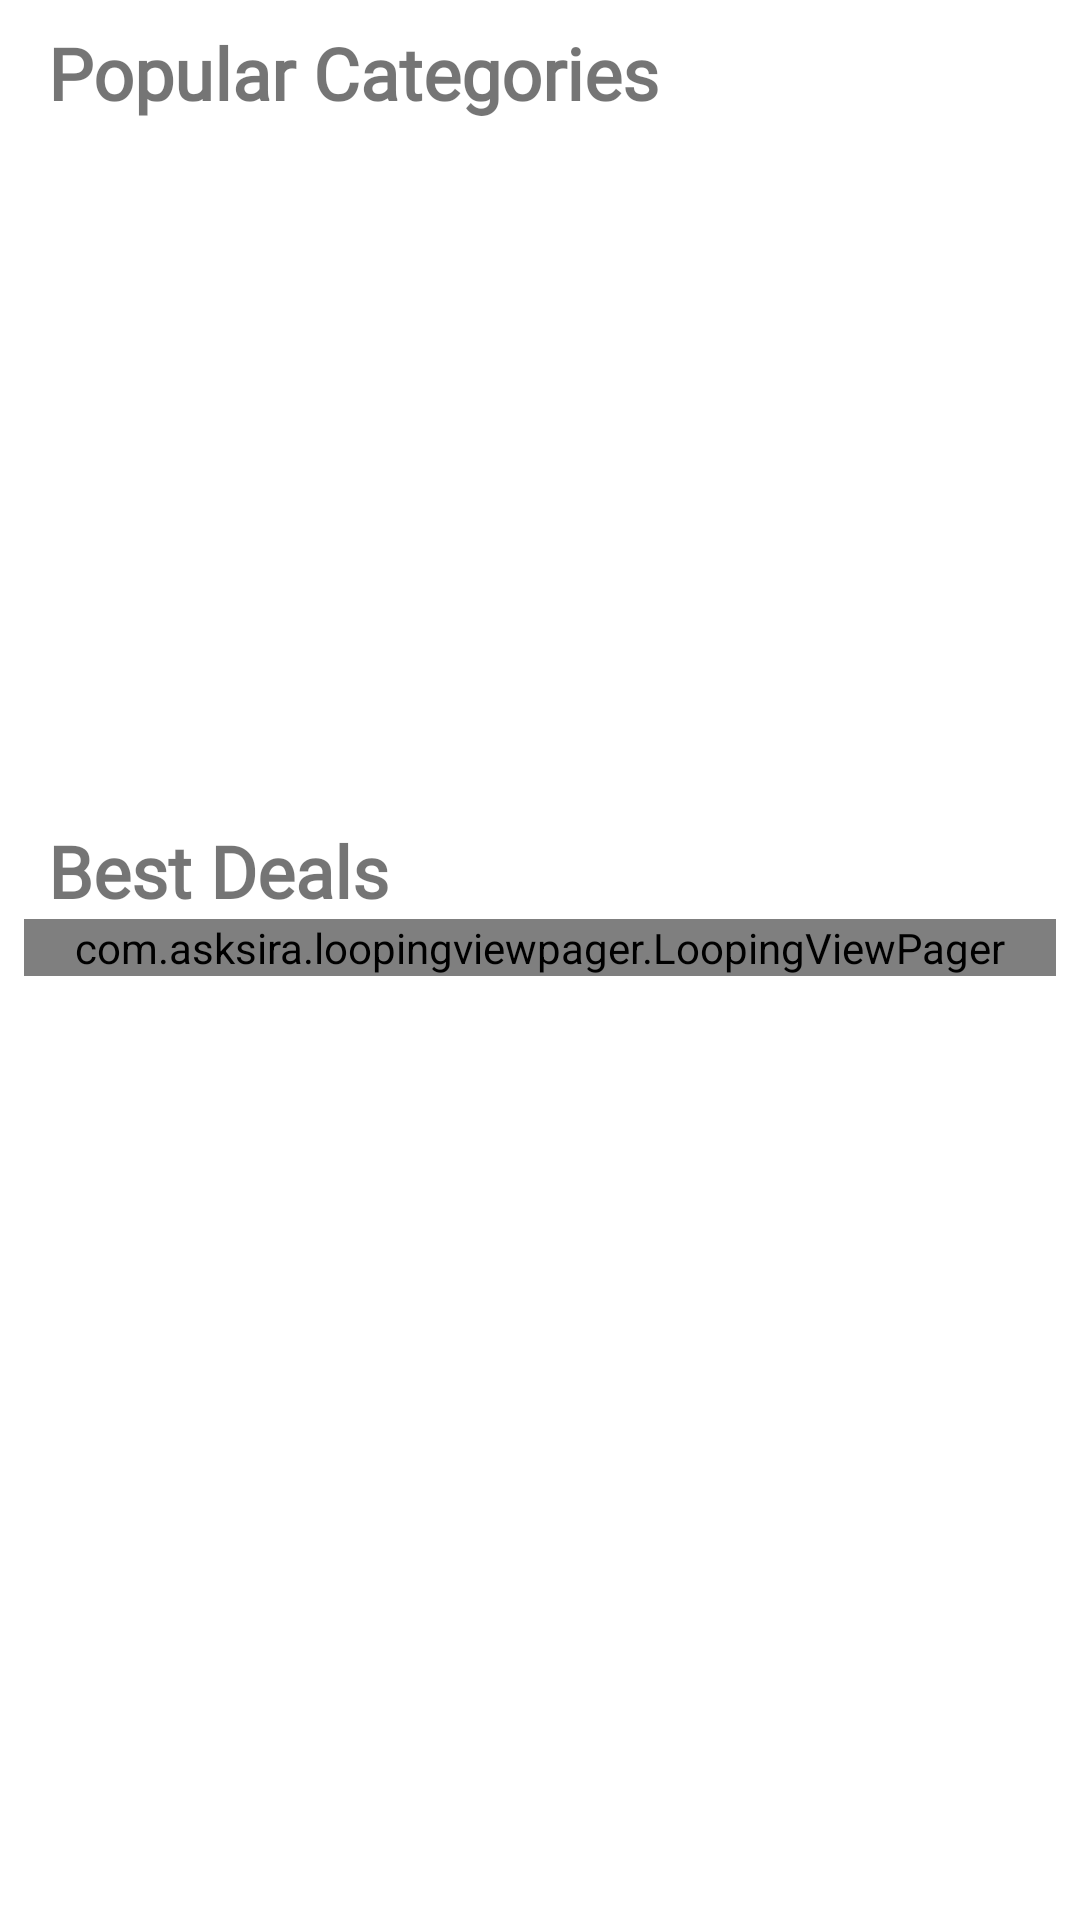

Write the Android layout XML for this screen, with the resource values it uses.
<!-- AndroidManifest.xml: activity theme Theme.MyRestaurantClientKotlin -->
<!-- res/layout/fragment_home.xml -->
<?xml version="1.0" encoding="utf-8"?>
<RelativeLayout xmlns:android="http://schemas.android.com/apk/res/android"
    xmlns:app="http://schemas.android.com/apk/res-auto"
    xmlns:tools="http://schemas.android.com/tools"
    android:layout_width="match_parent"
    android:layout_height="match_parent"
    tools:context=".ui.home.HomeFragment">

    <LinearLayout
        android:layout_width="match_parent"
        android:layout_height="match_parent"
        android:background="@android:color/white"
        android:orientation="vertical"
        android:weightSum="5">

        <LinearLayout
            android:layout_width="match_parent"
            android:layout_height="0dp"
            android:layout_weight="2"
            android:orientation="vertical"
            android:padding="8dp">

            <TextView
                android:layout_marginLeft="8dp"
                android:layout_width="match_parent"
                android:layout_height="wrap_content"
                android:fontFamily="@font/brandon_medium"
                android:text="@string/popular_categories"
                android:textSize="24sp"
                android:textStyle="bold" />
            <androidx.recyclerview.widget.RecyclerView
                android:id="@+id/recycler_popular"
                android:layout_width="match_parent"
                android:layout_height="wrap_content" />
        </LinearLayout>

        <LinearLayout
            android:layout_width="match_parent"
            android:layout_height="0dp"
            android:layout_weight="3"
            android:orientation="vertical"
            android:padding="8dp">

            <TextView
                android:layout_marginTop="10dp"
                android:layout_marginLeft="8dp"
                android:layout_width="match_parent"
                android:layout_height="wrap_content"
                android:fontFamily="@font/brandon_medium"
                android:text="@string/best_deals"
                android:textSize="24sp"
                android:textStyle="bold" />

            <com.asksira.loopingviewpager.LoopingViewPager
                android:id="@+id/viewpager"
                android:layout_width="match_parent"
                android:layout_height="wrap_content"
                app:isInfinite="true"
                app:autoScroll="true"
                app:scrollInterval="5000"
                app:viewpagerAspectRatio="1.33"
                />
        </LinearLayout>

    </LinearLayout>
</RelativeLayout>
<!-- resources referenced by this layout -->
<resources>
  <string name="best_deals">Best Deals</string>
  <string name="popular_categories">Popular Categories</string>
  <style name="Theme.MyRestaurantClientKotlin" parent="Theme.MaterialComponents.Light.NoActionBar">
          
          <item name="colorPrimary">@color/purple_500</item>
          <item name="colorPrimaryVariant">@color/purple_700</item>
          <item name="colorOnPrimary">@color/white</item>
          
          <item name="colorSecondary">@color/teal_200</item>
          <item name="colorSecondaryVariant">@color/teal_700</item>
          <item name="colorOnSecondary">@color/black</item>
          
          <item name="android:statusBarColor" tools:targetApi="l">?attr/colorPrimaryVariant</item>
          
      </style>
  <color name="purple_500">#FF6200EE</color>
  <color name="purple_700">#FF3700B3</color>
  <color name="white">#FFFFFFFF</color>
  <color name="teal_200">#FF03DAC5</color>
  <color name="teal_700">#FF018786</color>
  <color name="black">#FF000000</color>
</resources>
